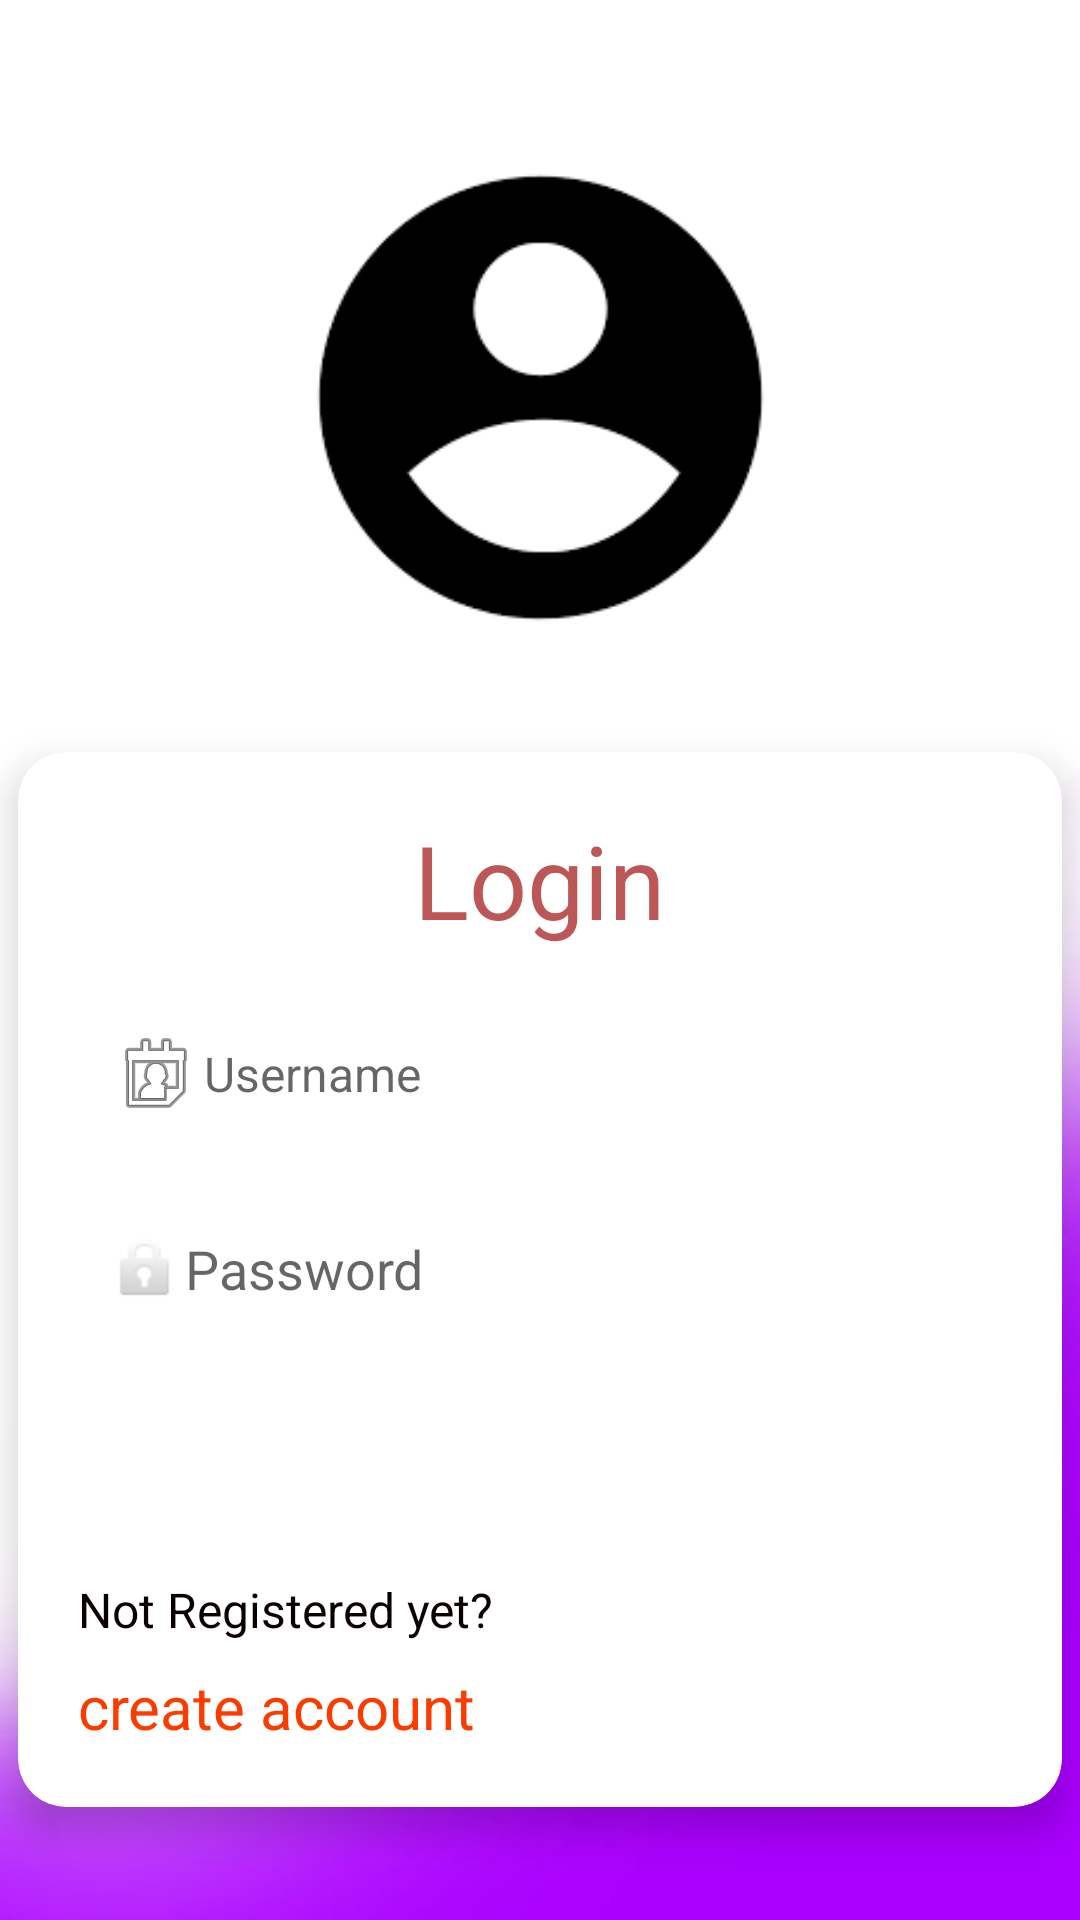

Reconstruct the res/layout file that produces this screen, plus the resources it refers to.
<!-- AndroidManifest.xml: activity theme AppTheme -->
<!-- res/layout/activity_login.xml -->
<?xml version="1.0" encoding="utf-8"?>
<androidx.constraintlayout.widget.ConstraintLayout xmlns:android="http://schemas.android.com/apk/res/android"
    xmlns:app="http://schemas.android.com/apk/res-auto"
    xmlns:tools="http://schemas.android.com/tools"
    android:id="@+id/main"
    android:layout_width="match_parent"
    android:layout_height="match_parent"
    tools:context=".LoginActivity"
    android:background="@drawable/bc1">

    <ImageView
        android:id="@+id/imageView"
        android:layout_width="177dp"
        android:layout_height="161dp"
        android:layout_marginTop="52dp"
        android:background="@drawable/circular_image"
        android:scaleType="centerCrop"
        android:src="@drawable/icon_account_circle"
        app:layout_constraintEnd_toEndOf="parent"
        app:layout_constraintStart_toStartOf="parent"
        app:layout_constraintTop_toTopOf="parent" />

    <androidx.cardview.widget.CardView
        android:id="@+id/cardView"
        android:layout_width="0dp"
        android:layout_height="0dp"
        app:cardCornerRadius="16dp"
        app:cardElevation="8dp"
        app:layout_constraintTop_toBottomOf="@id/imageView"
        app:layout_constraintStart_toStartOf="parent"
        app:layout_constraintEnd_toEndOf="parent"
        app:layout_constraintBottom_toBottomOf="parent"
        app:layout_constraintHeight_default="wrap"
        app:layout_constraintWidth_default="wrap">

        <LinearLayout
            android:layout_width="348dp"
            android:layout_height="match_parent"
            android:orientation="vertical"
            android:padding="20dp">

            <TextView
                android:id="@+id/textView1"
                android:layout_width="wrap_content"
                android:layout_height="wrap_content"
                android:layout_gravity="center_horizontal"
                android:background="#FFFFFF"
                android:text="Login"
                android:textColor="#BD5757"
                android:textSize="34sp"
                android:visibility="visible" />

            <EditText
                android:id="@+id/editTextUsername"
                android:layout_width="match_parent"
                android:layout_height="wrap_content"
                android:layout_marginTop="16dp"
                android:background="@drawable/rounded_edit_text_background"
                android:drawableLeft="@android:drawable/ic_menu_my_calendar"
                android:hint="Username"
                android:inputType="text"
                android:padding="10dp"
                android:textColor="#000000"
                android:textSize="16sp" />

            <EditText
                android:id="@+id/editTextPassword"
                android:layout_width="match_parent"
                android:layout_height="wrap_content"
                android:layout_marginTop="16dp"
                android:background="@drawable/rounded_edit_text_background"
                android:drawableLeft="@android:drawable/ic_lock_idle_lock"
                android:hint="Password"
                android:inputType="textPassword"
                android:padding="10dp"
                android:textColor="#000000" />

            <Button
                android:id="@+id/buttonLogin"
                android:layout_width="match_parent"
                android:layout_height="wrap_content"
                android:layout_marginTop="16dp"
                android:background="@drawable/rounded_edit_text_background"
                android:text="Login"
                android:textAppearance="@style/TextAppearance.AppCompat.Large"
                android:textColor="@android:color/white" />

            <TextView
                android:id="@+id/textView33"
                android:layout_width="wrap_content"
                android:layout_height="wrap_content"
                android:layout_marginTop="16dp"
                android:text="Not Registered yet?"
                android:textColor="#0B0101"
                android:textSize="16sp"
                android:visibility="visible" />

            <TextView
                android:id="@+id/textView"
                android:layout_width="wrap_content"
                android:layout_height="wrap_content"
                android:layout_marginTop="8dp"
                android:text="create account"
                android:textColor="#FB3C00"
                android:textSize="20sp"
                android:visibility="visible" />
        </LinearLayout>
    </androidx.cardview.widget.CardView>
</androidx.constraintlayout.widget.ConstraintLayout>
<!-- resources referenced by this layout -->
<resources>
  <!-- drawable bc1: jpg bitmap (drawable, 18990 bytes) -->
  <!-- drawable circular_image (drawable) -->
  <shape xmlns:android="http://schemas.android.com/apk/res/android">
      <solid android:color="#00000000" /> 
      <corners android:radius="100dp" /> 
      <size android:width="200dp" android:height="200dp" /> 
  </shape>
  <!-- drawable icon_account_circle: png bitmap (drawable, 2373 bytes) -->
  <style name="AppTheme" parent="Theme.AppCompat.Light.NoActionBar">
          
          <item name="colorPrimary">@color/colorPrimary</item>
          <item name="colorPrimaryDark">@color/colorPrimaryDark</item>
          <item name="colorAccent">@color/colorAccent</item>
          <item name="android:windowBackground">@color/colorBackground</item>
      </style>
  <color name="colorPrimary">#3F51B5</color>
  <color name="colorPrimaryDark">#303F9F</color>
  <color name="colorAccent">#FF4081</color>
  <color name="colorBackground">#FFFFFF</color>
</resources>
